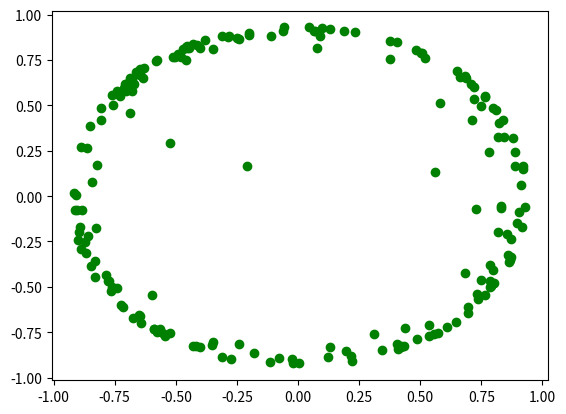

The matplotlib source for this figure: (Note: this script raises an exception after producing the figure.)
import numpy as np
import math
import copy
import matplotlib.pyplot as plt


def generatePoints(N, k=2, scale=1):
    """
    We generate N points on the hyperboloid satisfying the equation . If we are in H^2,
    We get random numbers for x1, x2, and compute for x3 where x3 = sqrt(1 + x1^2 + x2^2).
    Here, x3 represents the "height" of the point, in Minkowski space. So, the points are in H^2 on the hyperboloid.
    :param N:
    :return: numpy array of dimension N x k+1.
    """
    rands = [[np.random.uniform(-scale, scale) for _ in range(k)] for i in range(N)]
    point_list = []
    for rand in rands:
        # lastItem = math.sqrt(sum([1 + item**2 for item in rand]))
        lastItem = math.sqrt(1 + np.dot(rand, rand))
        rand.append(lastItem)
        point_list.append(rand)
    return np.array(point_list)


def randTheta(k):
    """
    Generates a random point on the hyperboloid
    :param k: 2 for these experiments
    :return: k + 1 X 1 array
    """
    return generatePoints(1, k)[0].reshape((k + 1, -1))


def minkowskiDot(point1, point2):
    point1 = list(point1)
    point2 = list(point2)
    return sum([point1[i] * point2[i] for i in range(len(point1) - 1)]) - point1[-1] * point2[-1]


def minkowskiArrayDot(X, vec):
    """
    Computes the minkowski dot between N x K array and  vector. We multiply the last element of vec by -1,
    then do normal matrix multiplication.
    :param array: N x k array
    :param vec: vector- reshaped to k X 1 for the matrix multiplication.
    :return: N x 1 array
    """
    k = X.shape[1]
    vec = vec.reshape((k, -1))
    mod = np.ones(vec.shape)
    mod[-1] = -1
    return np.matmul(X, vec*mod)


def hyperboloidDist(point1, point2):
    """
    From the equation (2) in paper by Wilson, Leimeister. Points in H^k space.
    :param point1:
    :param point2:
    :return: Distance on the hyperboloid between the points.
    """
    return np.arccosh(-minkowskiDot(point1, point2))


def plot_loss(loss_values_dict, save_name):
    """
    Plot loss_values vs. iteration number.
    :param loss_values_dict: dictionary of loss value arrays keyed by name (i.e. 'grad_descent', 'armijo',...). Note
    that all loss value arrays must be of the same length.
    :param save_name: location to save image
    :return: None
    """
    fig, ax = plt.subplots(figsize=(10, 10))
    # Add each method to the plot
    for (method_name, loss_val_array) in loss_values_dict.items():
        print(method_name, len(loss_val_array))
        ax.plot(range(len(loss_val_array)), loss_val_array, label=method_name)
    ax.legend(loc='upper right')
    plt.xlabel('iteration')
    plt.ylabel('loss')
    plt.title('Grad Descent in Hyperbolic Space')
    plt.savefig(save_name)


def poincareDist(p1, p2):
    """
    From equation (6) in Wilson, Leimeister. Points in B^k space.
    :param p1: point in poincare space (np.array)
    :param p2: point in poincare space (np.array)
    :return: Distance between two points in poincare ball model space
    """
    return np.arccosh(1 + 2 * ((np.linalg.norm(p1 - p2) ** 2)
                               / (1 - (np.linalg.norm(p1) ** 2))
                               * (1 - (np.linalg.norm(p2) ** 2))))


def hyperbolic_to_poincare(x):
    """
    Maps a point in hyperbolic space to poincare space. Equation (7) Wilson, Leimeister.
    :param x: point in (n+1)-dim hyperbolic space
    :return: point in n-dim poincare space
    """
    return (1 / (x[-1] + 1)) * x[:-1]


def poincare_to_hyperbolic(y):
    """
    Maps a point in poincare space to hyperbolic space. Equation (8) Wilson, Leimeister.
    :param y: point in n-dim poincare space
    :return: point in (n+1)-dim hyperbolic space
    """
    norm = np.linalg.norm(y)
    x = np.zeros(y.shape)
    x[:-1] = y
    x[-1] = (1 + (norm ** 2)) / 2
    return (2 / (1 - (norm ** 2))) * x


def plot_poincare(points, centroid_list=None, save_name='plots/poincare.png'):
    """
    Plot given (poincare) points on a 2D grid, save_fig to save_name.
    :param points: np.array of size (N, k), with N points, each with k=2.
    :param centroid_list: np array of centroids in poincare space (in order)
    :param save_name: directory to save figure
    :return: None
    """
    fig = plt.figure()
    plt.scatter(points[:, 0], points[:, 1], c='green')
    if centroid_list.any():
        plt.scatter(centroid_list[:-1, 0], centroid_list[:-1, 1], c='lightblue')
        # plot the final centroid in red
        plt.scatter(centroid_list[-1, 0], centroid_list[-1, 1], c='red')
    plt.xlim(-1, 1)
    plt.ylim(-1, 1)
    circle = plt.Circle((0, 0), 1., color='black', fill=False)
    ax = plt.gca()
    ax.add_artist(circle)
    plt.savefig(save_name)
    return


if __name__ == "__main__":
    points = generatePoints(1)
    # print(points[0])
    b = copy.deepcopy(points[0])
    # b[:,-1] *= -1
    # print(b)
    # print(np.dot(points[0], points[0]))
    # print(-minkowskiDot(points[0], points[0]))
    # print(hyperboloidDist(points[0], points[0]))
    newpoint = b.reshape((points[0].shape[0], -1))
    # print(newpoint)
    print(newpoint.T[0])
    print(np.arccosh(-minkowskiArrayDot(newpoint.T, points[0])))
    print(randTheta(2))

    # Testing poincare plotting
    print(hyperbolic_to_poincare(np.array([1, 2, 3, 4, -5])))
    points = generatePoints(200, scale=15)
    poincare_points = np.array([hyperbolic_to_poincare(points[idx]) for idx in range(len(points))])
    print(poincare_points.shape)
    plot_poincare(poincare_points, 'plots/poincare_sample.png')

    # Three points in poincare space. B and C should be same distance away from the origin.
    # Furthermore, B and C should be further apart from each other than they are from the origin. i.e. the geodesic
    # from B->C should not be the straight path, it must arc towards the origin.
    A = np.array([0., 0.])
    B = np.array([0., 0.5])
    C = np.array([-0.5, 0.])
    print(poincareDist(A, B), poincareDist(A, C), poincareDist(B, C))
